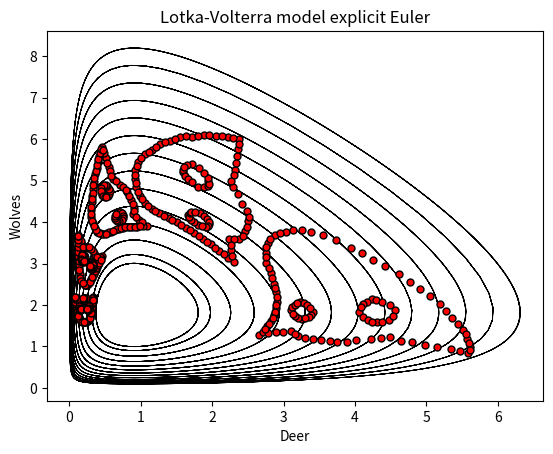

Recreate this plot in Python.
import matplotlib.pyplot as plt
import numpy as np
from scipy import integrate

alpha = 2
beta = 1.1
delta = 1.
gamma = 1.1
Nt = 1000
tmax = 30.
t = np.linspace(0.,tmax, Nt)
def derivative(X, t, alpha, beta, delta, gamma):
    x, y = X
    dotx = x * (alpha - beta * y)
    doty = y * (-delta + gamma * x)
    return np.array([dotx, doty])

plt.figure(1)
IC = np.linspace(1.0, 6.0, 14)
for deer in IC:
    X0 = [deer, 1.0]
    Xs = integrate.odeint(derivative, X0, t, args = (alpha, beta, delta, gamma))
    plt.plot(Xs[:,0], Xs[:,1], "-k",linewidth=0.6)
    plt.xlabel("Deer")
    plt.ylabel("Wolves")
    plt.title("Lotka-Volterra model explicit Euler");

u0=0.311
v0=1.88
h = 0.12
N=50
u = np.empty(N)
v = np.empty(N)
u[0] = u0
v[0] = v0

for n in range(N-1):
    u[n + 1] = u[n] + h * u[n] * (v[n] - 2)
    v[n + 1] = v[n] + h * v[n] * (1 - u[n])
plt.figure(1)
mask = N = [0,5,10,14,18]
plt.plot(u[mask],v[mask], 'ro',mec='k',mew=1,ms=5)

u0=0.334
v0=2.2
h = 0.12
N=50
u = np.empty(N)
v = np.empty(N)
u[0] = u0
v[0] = v0
for n in range(N-1):
    u[n + 1] = u[n] + h * u[n] * (v[n] - 2)
    v[n + 1] = v[n] + h * v[n] * (1 - u[n])
plt.plot(u[mask],v[mask], 'ro',mec='k',mew=1,ms=5)

u0=0.33
v0=2.10
h = 0.12
N=50
u = np.empty(N)
v = np.empty(N)
u[0] = u0
v[0] = v0
for n in range(N-1):
    u[n + 1] = u[n] + h * u[n] * (v[n] - 2)
    v[n + 1] = v[n] + h * v[n] * (1 - u[n])
plt.plot(u[mask],v[mask], 'ro',mec='k',mew=1,ms=5)

u0=0.32
v0=1.99
h = 0.12
N=50
u = np.empty(N)
v = np.empty(N)
u[0] = u0
v[0] = v0
for n in range(N-1):
    u[n + 1] = u[n] + h * u[n] * (v[n] - 2)
    v[n + 1] = v[n] + h * v[n] * (1 - u[n])
plt.plot(u[mask],v[mask], 'ro',mec='k',mew=1,ms=5)


u0=0.302
v0=1.77
h = 0.12
N=50
u = np.empty(N)
v = np.empty(N)
u[0] = u0
v[0] = v0
for n in range(N-1):
    u[n + 1] = u[n] + h * u[n] * (v[n] - 2)
    v[n + 1] = v[n] + h * v[n] * (1 - u[n])
plt.plot(u[mask],v[mask], 'ro',mec='k',mew=1,ms=5)

u0=0.283
v0=1.66
h = 0.12
N=50
u = np.empty(N)
v = np.empty(N)
u[0] = u0
v[0] = v0
for n in range(N-1):
    u[n + 1] = u[n] + h * u[n] * (v[n] - 2)
    v[n + 1] = v[n] + h * v[n] * (1 - u[n])
plt.plot(u[mask],v[mask], 'ro',mec='k',mew=1,ms=5)

u0=0.241
v0=1.59
h = 0.12
N=50
u = np.empty(N)
v = np.empty(N)
u[0] = u0
v[0] = v0
for n in range(N-1):
    u[n + 1] = u[n] + h * u[n] * (v[n] - 2)
    v[n + 1] = v[n] + h * v[n] * (1 - u[n])
plt.plot(u[mask],v[mask], 'ro',mec='k',mew=1,ms=5)

u0=0.190
v0=1.59
h = 0.12
N=50
u = np.empty(N)
v = np.empty(N)
u[0] = u0
v[0] = v0
for n in range(N-1):
    u[n + 1] = u[n] + h * u[n] * (v[n] - 2)
    v[n + 1] = v[n] + h * v[n] * (1 - u[n])
plt.plot(u[mask],v[mask], 'ro',mec='k',mew=1,ms=5)

u0=0.148
v0=1.65
h = 0.12
N=50
u = np.empty(N)
v = np.empty(N)
u[0] = u0
v[0] = v0
for n in range(N-1):
    u[n + 1] = u[n] + h * u[n] * (v[n] - 2)
    v[n + 1] = v[n] + h * v[n] * (1 - u[n])
plt.plot(u[mask],v[mask], 'ro',mec='k',mew=1,ms=5)

u0=0.126
v0=1.76
h = 0.12
N=50
u = np.empty(N)
v = np.empty(N)
u[0] = u0
v[0] = v0
for n in range(N-1):
    u[n + 1] = u[n] + h * u[n] * (v[n] - 2)
    v[n + 1] = v[n] + h * v[n] * (1 - u[n])
plt.plot(u[mask],v[mask], 'ro',mec='k',mew=1,ms=5)

u0=0.108
v0=1.88
h = 0.12
N=50
u = np.empty(N)
v = np.empty(N)
u[0] = u0
v[0] = v0
for n in range(N-1):
    u[n + 1] = u[n] + h * u[n] * (v[n] - 2)
    v[n + 1] = v[n] + h * v[n] * (1 - u[n])
plt.plot(u[mask],v[mask], 'ro',mec='k',mew=1,ms=5)

u0=0.096
v0=2.0
h = 0.12
N=50
u = np.empty(N)
v = np.empty(N)
u[0] = u0
v[0] = v0
for n in range(N-1):
    u[n + 1] = u[n] + h * u[n] * (v[n] - 2)
    v[n + 1] = v[n] + h * v[n] * (1 - u[n])
plt.plot(u[mask],v[mask], 'ro',mec='k',mew=1,ms=5)

u0=0.087
v0=2.11
h = 0.12
N=50
u = np.empty(N)
v = np.empty(N)
u[0] = u0
v[0] = v0
for n in range(N-1):
    u[n + 1] = u[n] + h * u[n] * (v[n] - 2)
    v[n + 1] = v[n] + h * v[n] * (1 - u[n])
plt.plot(u[mask],v[mask], 'ro',mec='k',mew=1,ms=5)

u0=0.082
v0=2.2
h = 0.12
N=50
u = np.empty(N)
v = np.empty(N)
u[0] = u0
v[0] = v0
for n in range(N-1):
    u[n + 1] = u[n] + h * u[n] * (v[n] - 2)
    v[n + 1] = v[n] + h * v[n] * (1 - u[n])
plt.plot(u[mask],v[mask], 'ro',mec='k',mew=1,ms=5)

u0=0.120
v0=2.126
h = 0.12
N=50
u = np.empty(N)
v = np.empty(N)
u[0] = u0
v[0] = v0
for n in range(N-1):
    u[n + 1] = u[n] + h * u[n] * (v[n] - 2)
    v[n + 1] = v[n] + h * v[n] * (1 - u[n])
plt.plot(u[mask],v[mask], 'ro',mec='k',mew=1,ms=5)

u0=0.148
v0=2.10
h = 0.12
N=50
u = np.empty(N)
v = np.empty(N)
u[0] = u0
v[0] = v0
for n in range(N-1):
    u[n + 1] = u[n] + h * u[n] * (v[n] - 2)
    v[n + 1] = v[n] + h * v[n] * (1 - u[n])
plt.plot(u[mask],v[mask], 'ro',mec='k',mew=1,ms=5)

u0=0.171
v0=2.13
h = 0.12
N=50
u = np.empty(N)
v = np.empty(N)
u[0] = u0
v[0] = v0
for n in range(N-1):
    u[n + 1] = u[n] + h * u[n] * (v[n] - 2)
    v[n + 1] = v[n] + h * v[n] * (1 - u[n])
plt.plot(u[mask],v[mask], 'ro',mec='k',mew=1,ms=5)

u0=0.2
v0=2.16
h = 0.12
N=50
u = np.empty(N)
v = np.empty(N)
u[0] = u0
v[0] = v0
for n in range(N-1):
    u[n + 1] = u[n] + h * u[n] * (v[n] - 2)
    v[n + 1] = v[n] + h * v[n] * (1 - u[n])
plt.plot(u[mask],v[mask], 'ro',mec='k',mew=1,ms=5)

u0=0.227
v0=2.16
h = 0.12
N=50
u = np.empty(N)
v = np.empty(N)
u[0] = u0
v[0] = v0
for n in range(N-1):
    u[n + 1] = u[n] + h * u[n] * (v[n] - 2)
    v[n + 1] = v[n] + h * v[n] * (1 - u[n])
plt.plot(u[mask],v[mask], 'ro',mec='k',mew=1,ms=5)

u0=0.255
v0=2.15
h = 0.12
N=50
u = np.empty(N)
v = np.empty(N)
u[0] = u0
v[0] = v0
for n in range(N-1):
    u[n + 1] = u[n] + h * u[n] * (v[n] - 2)
    v[n + 1] = v[n] + h * v[n] * (1 - u[n])
plt.plot(u[mask],v[mask], 'ro',mec='k',mew=1,ms=5)

u0=0.274
v0=2.11
h = 0.12
N=50
u = np.empty(N)
v = np.empty(N)
u[0] = u0
v[0] = v0
for n in range(N-1):
    u[n + 1] = u[n] + h * u[n] * (v[n] - 2)
    v[n + 1] = v[n] + h * v[n] * (1 - u[n])
plt.plot(u[mask],v[mask], 'ro',mec='k',mew=1,ms=5)

u0=0.302
v0=2.145
h = 0.12
N=50
u = np.empty(N)
v = np.empty(N)
u[0] = u0
v[0] = v0
for n in range(N-1):
    u[n + 1] = u[n] + h * u[n] * (v[n] - 2)
    v[n + 1] = v[n] + h * v[n] * (1 - u[n])
plt.plot(u[mask],v[mask], 'ro',mec='k',mew=1,ms=5)

u0=0.325
v0=2.04
h = 0.12
N=50
u = np.empty(N)
v = np.empty(N)
u[0] = u0
v[0] = v0

for n in range(N-1):
    u[n + 1] = u[n] + h * u[n] * (v[n] - 2)
    v[n + 1] = v[n] + h * v[n] * (1 - u[n])
plt.figure(1)
mask = N = [0,5,10,14,18]
plt.plot(u[mask],v[mask], 'ro',mec='k',mew=1,ms=5)

u0=0.316
v0=1.93
h = 0.12
N=50
u = np.empty(N)
v = np.empty(N)
u[0] = u0
v[0] = v0

for n in range(N-1):
    u[n + 1] = u[n] + h * u[n] * (v[n] - 2)
    v[n + 1] = v[n] + h * v[n] * (1 - u[n])
plt.figure(1)
mask = N = [0,5,10,14,18]
plt.plot(u[mask],v[mask], 'ro',mec='k',mew=1,ms=5)

u0=0.306
v0=1.82
h = 0.12
N=50
u = np.empty(N)
v = np.empty(N)
u[0] = u0
v[0] = v0

for n in range(N-1):
    u[n + 1] = u[n] + h * u[n] * (v[n] - 2)
    v[n + 1] = v[n] + h * v[n] * (1 - u[n])
plt.figure(1)
mask = N = [0,5,10,14,18]
plt.plot(u[mask],v[mask], 'ro',mec='k',mew=1,ms=5)

u0=0.292
v0=1.71
h = 0.12
N=50
u = np.empty(N)
v = np.empty(N)
u[0] = u0
v[0] = v0

for n in range(N-1):
    u[n + 1] = u[n] + h * u[n] * (v[n] - 2)
    v[n + 1] = v[n] + h * v[n] * (1 - u[n])
plt.figure(1)
mask = N = [0,5,10,14,18]
plt.plot(u[mask],v[mask], 'ro',mec='k',mew=1,ms=5)

u0=0.264
v0=1.62
h = 0.12
N=50
u = np.empty(N)
v = np.empty(N)
u[0] = u0
v[0] = v0

for n in range(N-1):
    u[n + 1] = u[n] + h * u[n] * (v[n] - 2)
    v[n + 1] = v[n] + h * v[n] * (1 - u[n])
plt.figure(1)
mask = N = [0,5,10,14,18]
plt.plot(u[mask],v[mask], 'ro',mec='k',mew=1,ms=5)

u0=0.213
v0=1.58
h = 0.12
N=50
u = np.empty(N)
v = np.empty(N)
u[0] = u0
v[0] = v0

for n in range(N-1):
    u[n + 1] = u[n] + h * u[n] * (v[n] - 2)
    v[n + 1] = v[n] + h * v[n] * (1 - u[n])
plt.figure(1)
mask = N = [0,5,10,14,18]
plt.plot(u[mask],v[mask], 'ro',mec='k',mew=1,ms=5)

u0=0.166
v0=1.61
h = 0.12
N=50
u = np.empty(N)
v = np.empty(N)
u[0] = u0
v[0] = v0

for n in range(N-1):
    u[n + 1] = u[n] + h * u[n] * (v[n] - 2)
    v[n + 1] = v[n] + h * v[n] * (1 - u[n])
plt.figure(1)
mask = N = [0,5,10,14,18]
plt.plot(u[mask],v[mask], 'ro',mec='k',mew=1,ms=5)

u0=0.134
v0=1.71
h = 0.12
N=50
u = np.empty(N)
v = np.empty(N)
u[0] = u0
v[0] = v0

for n in range(N-1):
    u[n + 1] = u[n] + h * u[n] * (v[n] - 2)
    v[n + 1] = v[n] + h * v[n] * (1 - u[n])
plt.figure(1)
mask = N = [0,5,10,14,18]
plt.plot(u[mask],v[mask], 'ro',mec='k',mew=1,ms=5)

u0=0.115
v0=1.82
h = 0.12
N=50
u = np.empty(N)
v = np.empty(N)
u[0] = u0
v[0] = v0

for n in range(N-1):
    u[n + 1] = u[n] + h * u[n] * (v[n] - 2)
    v[n + 1] = v[n] + h * v[n] * (1 - u[n])
plt.figure(1)
mask = N = [0,5,10,14,18]
plt.plot(u[mask],v[mask], 'ro',mec='k',mew=1,ms=5)

u0=0.1
v0=1.94
h = 0.12
N=50
u = np.empty(N)
v = np.empty(N)
u[0] = u0
v[0] = v0

for n in range(N-1):
    u[n + 1] = u[n] + h * u[n] * (v[n] - 2)
    v[n + 1] = v[n] + h * v[n] * (1 - u[n])
plt.figure(1)
mask = N = [0,5,10,14,18]
plt.plot(u[mask],v[mask], 'ro',mec='k',mew=1,ms=5)

u0=0.090
v0=2.06
h = 0.12
N=50
u = np.empty(N)
v = np.empty(N)
u[0] = u0
v[0] = v0

for n in range(N-1):
    u[n + 1] = u[n] + h * u[n] * (v[n] - 2)
    v[n + 1] = v[n] + h * v[n] * (1 - u[n])
plt.figure(1)
mask = N = [0,5,10,14,18]
plt.plot(u[mask],v[mask], 'ro',mec='k',mew=1,ms=5)

u0=0.0835
v0=2.16
h = 0.12
N=50
u = np.empty(N)
v = np.empty(N)
u[0] = u0
v[0] = v0

for n in range(N-1):
    u[n + 1] = u[n] + h * u[n] * (v[n] - 2)
    v[n + 1] = v[n] + h * v[n] * (1 - u[n])
plt.figure(1)
mask = N = [0,5,10,14,18]
plt.plot(u[mask],v[mask], 'ro',mec='k',mew=1,ms=5)

u0=0.101
v0=2.156
h = 0.12
N=50
u = np.empty(N)
v = np.empty(N)
u[0] = u0
v[0] = v0

for n in range(N-1):
    u[n + 1] = u[n] + h * u[n] * (v[n] - 2)
    v[n + 1] = v[n] + h * v[n] * (1 - u[n])
plt.figure(1)
mask = N = [0,5,10,14,18]
plt.plot(u[mask],v[mask], 'ro',mec='k',mew=1,ms=5)

u0=0.332
v0=2.16
h = 0.12
N=50
u = np.empty(N)
v = np.empty(N)
u[0] = u0
v[0] = v0

for n in range(N-1):
    u[n + 1] = u[n] + h * u[n] * (v[n] - 2)
    v[n + 1] = v[n] + h * v[n] * (1 - u[n])
plt.figure(1)
mask = N = [0,5,10,14,18]
plt.plot(u[mask],v[mask], 'ro',mec='k',mew=1,ms=5)

u0=0.316
v0=2.17
h = 0.12
N=50
u = np.empty(N)
v = np.empty(N)
u[0] = u0
v[0] = v0

for n in range(N-1):
    u[n + 1] = u[n] + h * u[n] * (v[n] - 2)
    v[n + 1] = v[n] + h * v[n] * (1 - u[n])
plt.figure(1)
mask = N = [0,5,10,14,18]
plt.plot(u[mask],v[mask], 'ro',mec='k',mew=1,ms=5)

u0=0.264
v0=2.13
h = 0.12
N=50
u = np.empty(N)
v = np.empty(N)
u[0] = u0
v[0] = v0

for n in range(N-1):
    u[n + 1] = u[n] + h * u[n] * (v[n] - 2)
    v[n + 1] = v[n] + h * v[n] * (1 - u[n])
plt.figure(1)
mask = N = [0,5,10,14,18]
plt.plot(u[mask],v[mask], 'ro',mec='k',mew=1,ms=5)

u0=0.288
v0=2.13
h = 0.12
N=50
u = np.empty(N)
v = np.empty(N)
u[0] = u0
v[0] = v0

for n in range(N-1):
    u[n + 1] = u[n] + h * u[n] * (v[n] - 2)
    v[n + 1] = v[n] + h * v[n] * (1 - u[n])
plt.figure(1)
mask = N = [0,5,10,14,18]
plt.plot(u[mask],v[mask], 'ro',mec='k',mew=1,ms=5)

u0=0.241
v0=2.16
h = 0.12
N=50
u = np.empty(N)
v = np.empty(N)
u[0] = u0
v[0] = v0

for n in range(N-1):
    u[n + 1] = u[n] + h * u[n] * (v[n] - 2)
    v[n + 1] = v[n] + h * v[n] * (1 - u[n])
plt.figure(1)
mask = N = [0,5,10,14,18]
plt.plot(u[mask],v[mask], 'ro',mec='k',mew=1,ms=5)

u0=0.213
v0=2.163
h = 0.12
N=50
u = np.empty(N)
v = np.empty(N)
u[0] = u0
v[0] = v0

for n in range(N-1):
    u[n + 1] = u[n] + h * u[n] * (v[n] - 2)
    v[n + 1] = v[n] + h * v[n] * (1 - u[n])
plt.figure(1)
mask = N = [0,5,10,14,18]
plt.plot(u[mask],v[mask], 'ro',mec='k',mew=1,ms=5)

u0=0.180
v0=2.15
h = 0.12
N=50
u = np.empty(N)
v = np.empty(N)
u[0] = u0
v[0] = v0

for n in range(N-1):
    u[n + 1] = u[n] + h * u[n] * (v[n] - 2)
    v[n + 1] = v[n] + h * v[n] * (1 - u[n])
plt.figure(1)
mask = N = [0,5,10,14,18]
plt.plot(u[mask],v[mask], 'ro',mec='k',mew=1,ms=5)

u0=0.157
v0=2.115
h = 0.12
N=50
u = np.empty(N)
v = np.empty(N)
u[0] = u0
v[0] = v0

for n in range(N-1):
    u[n + 1] = u[n] + h * u[n] * (v[n] - 2)
    v[n + 1] = v[n] + h * v[n] * (1 - u[n])
plt.figure(1)
mask = N = [0,5,10,14,18]
plt.plot(u[mask],v[mask], 'ro',mec='k',mew=1,ms=5)

u0=0.129
v0=2.115
h = 0.12
N=50
u = np.empty(N)
v = np.empty(N)
u[0] = u0
v[0] = v0

for n in range(N-1):
    u[n + 1] = u[n] + h * u[n] * (v[n] - 2)
    v[n + 1] = v[n] + h * v[n] * (1 - u[n])
plt.figure(1)
mask = N = [0,5,10,14,18]
plt.plot(u[mask],v[mask], 'ro',mec='k',mew=1,ms=5)

u0=0.092
v0=2.175
h = 0.12
N=50
u = np.empty(N)
v = np.empty(N)
u[0] = u0
v[0] = v0

for n in range(N-1):
    u[n + 1] = u[n] + h * u[n] * (v[n] - 2)
    v[n + 1] = v[n] + h * v[n] * (1 - u[n])
plt.figure(1)
mask = N = [0,5,10,14,18]
plt.plot(u[mask],v[mask], 'ro',mec='k',mew=1,ms=5)

u0=0.110
v0=2.14
h = 0.12
N=50
u = np.empty(N)
v = np.empty(N)
u[0] = u0
v[0] = v0

for n in range(N-1):
    u[n + 1] = u[n] + h * u[n] * (v[n] - 2)
    v[n + 1] = v[n] + h * v[n] * (1 - u[n])
plt.figure(1)
mask = N = [0,5,10,14,18]
plt.plot(u[mask],v[mask], 'ro',mec='k',mew=1,ms=5)

u0=0.2979
v0=1.738
h = 0.12
N=50
u = np.empty(N)
v = np.empty(N)
u[0] = u0
v[0] = v0

for n in range(N-1):
    u[n + 1] = u[n] + h * u[n] * (v[n] - 2)
    v[n + 1] = v[n] + h * v[n] * (1 - u[n])
plt.figure(1)
mask = N = [0,5,10,14,18]
plt.plot(u[mask],v[mask], 'ro',mec='k',mew=1,ms=5)

u0=0.2740
v0=1.637
h = 0.12
N=50
u = np.empty(N)
v = np.empty(N)
u[0] = u0
v[0] = v0

for n in range(N-1):
    u[n + 1] = u[n] + h * u[n] * (v[n] - 2)
    v[n + 1] = v[n] + h * v[n] * (1 - u[n])
plt.figure(1)
mask = N = [0,5,10,14,18]
plt.plot(u[mask],v[mask], 'ro',mec='k',mew=1,ms=5)

u0=0.2526
v0=1.601
h = 0.12
N=50
u = np.empty(N)
v = np.empty(N)
u[0] = u0
v[0] = v0

for n in range(N-1):
    u[n + 1] = u[n] + h * u[n] * (v[n] - 2)
    v[n + 1] = v[n] + h * v[n] * (1 - u[n])
plt.figure(1)
mask = N = [0,5,10,14,18]
plt.plot(u[mask],v[mask], 'ro',mec='k',mew=1,ms=5)

u0=0.2278
v0=1.582
h = 0.12
N=50
u = np.empty(N)
v = np.empty(N)
u[0] = u0
v[0] = v0

for n in range(N-1):
    u[n + 1] = u[n] + h * u[n] * (v[n] - 2)
    v[n + 1] = v[n] + h * v[n] * (1 - u[n])
plt.figure(1)
mask = N = [0,5,10,14,18]
plt.plot(u[mask],v[mask], 'ro',mec='k',mew=1,ms=5)

u0=0.2880
v0=1.685
h = 0.12
N=50
u = np.empty(N)
v = np.empty(N)
u[0] = u0
v[0] = v0

for n in range(N-1):
    u[n + 1] = u[n] + h * u[n] * (v[n] - 2)
    v[n + 1] = v[n] + h * v[n] * (1 - u[n])
plt.figure(1)
mask = N = [0,5,10,14,18]
plt.plot(u[mask],v[mask], 'ro',mec='k',mew=1,ms=5)

u0=0.1204
v0=1.788
h = 0.12
N=50
u = np.empty(N)
v = np.empty(N)
u[0] = u0
v[0] = v0

for n in range(N-1):
    u[n + 1] = u[n] + h * u[n] * (v[n] - 2)
    v[n + 1] = v[n] + h * v[n] * (1 - u[n])
plt.figure(1)
mask = N = [0,5,10,14,18]
plt.plot(u[mask],v[mask], 'ro',mec='k',mew=1,ms=5)

u0=0.1404
v0=1.676
h = 0.12
N=50
u = np.empty(N)
v = np.empty(N)
u[0] = u0
v[0] = v0

for n in range(N-1):
    u[n + 1] = u[n] + h * u[n] * (v[n] - 2)
    v[n + 1] = v[n] + h * v[n] * (1 - u[n])
plt.figure(1)
mask = N = [0,5,10,14,18]
plt.plot(u[mask],v[mask], 'ro',mec='k',mew=1,ms=5)

u0=0.1586
v0=1.627
h = 0.12
N=50
u = np.empty(N)
v = np.empty(N)
u[0] = u0
v[0] = v0

for n in range(N-1):
    u[n + 1] = u[n] + h * u[n] * (v[n] - 2)
    v[n + 1] = v[n] + h * v[n] * (1 - u[n])
plt.figure(1)
mask = N = [0,5,10,14,18]
plt.plot(u[mask],v[mask], 'ro',mec='k',mew=1,ms=5)

u0=0.1789
v0=1.597
h = 0.12
N=50
u = np.empty(N)
v = np.empty(N)
u[0] = u0
v[0] = v0

for n in range(N-1):
    u[n + 1] = u[n] + h * u[n] * (v[n] - 2)
    v[n + 1] = v[n] + h * v[n] * (1 - u[n])
plt.figure(1)
mask = N = [0,5,10,14,18]
plt.plot(u[mask],v[mask], 'ro',mec='k',mew=1,ms=5)

u0=0.2017
v0=1.583
h = 0.12
N=50
u = np.empty(N)
v = np.empty(N)
u[0] = u0
v[0] = v0

for n in range(N-1):
    u[n + 1] = u[n] + h * u[n] * (v[n] - 2)
    v[n + 1] = v[n] + h * v[n] * (1 - u[n])
plt.figure(1)
mask = N = [0,5,10,14,18]
plt.plot(u[mask],v[mask], 'ro',mec='k',mew=1,ms=5)

u0=0.1113
v0=1.850
h = 0.12
N=50
u = np.empty(N)
v = np.empty(N)
u[0] = u0
v[0] = v0

for n in range(N-1):
    u[n + 1] = u[n] + h * u[n] * (v[n] - 2)
    v[n + 1] = v[n] + h * v[n] * (1 - u[n])
plt.figure(1)
mask = N = [0,5,10,14,18]
plt.plot(u[mask],v[mask], 'ro',mec='k',mew=1,ms=5)

u0=0.1040
v0=1.908
h = 0.12
N=50
u = np.empty(N)
v = np.empty(N)
u[0] = u0
v[0] = v0

for n in range(N-1):
    u[n + 1] = u[n] + h * u[n] * (v[n] - 2)
    v[n + 1] = v[n] + h * v[n] * (1 - u[n])
plt.figure(1)
mask = N = [0,5,10,14,18]
plt.plot(u[mask],v[mask], 'ro',mec='k',mew=1,ms=5)

u0=0.1300
v0=1.734
h = 0.12
N=50
u = np.empty(N)
v = np.empty(N)
u[0] = u0
v[0] = v0

for n in range(N-1):
    u[n + 1] = u[n] + h * u[n] * (v[n] - 2)
    v[n + 1] = v[n] + h * v[n] * (1 - u[n])
plt.figure(1)
mask = N = [0,5,10,14,18]
plt.plot(u[mask],v[mask], 'ro',mec='k',mew=1,ms=5)

u0=0.0978
v0=1.969
h = 0.12
N=50
u = np.empty(N)
v = np.empty(N)
u[0] = u0
v[0] = v0

for n in range(N-1):
    u[n + 1] = u[n] + h * u[n] * (v[n] - 2)
    v[n + 1] = v[n] + h * v[n] * (1 - u[n])
plt.figure(1)
mask = N = [0,5,10,14,18]
plt.plot(u[mask],v[mask], 'ro',mec='k',mew=1,ms=5)

u0=0.0930
v0=2.028
h = 0.12
N=50
u = np.empty(N)
v = np.empty(N)
u[0] = u0
v[0] = v0

for n in range(N-1):
    u[n + 1] = u[n] + h * u[n] * (v[n] - 2)
    v[n + 1] = v[n] + h * v[n] * (1 - u[n])
plt.figure(1)
mask = N = [0,5,10,14,18]
plt.plot(u[mask],v[mask], 'ro',mec='k',mew=1,ms=5)

u0=0.0881
v0=2.083
h = 0.12
N=50
u = np.empty(N)
v = np.empty(N)
u[0] = u0
v[0] = v0

for n in range(N-1):
    u[n + 1] = u[n] + h * u[n] * (v[n] - 2)
    v[n + 1] = v[n] + h * v[n] * (1 - u[n])
plt.figure(1)
mask = N = [0,5,10,14,18]
plt.plot(u[mask],v[mask], 'ro',mec='k',mew=1,ms=5)

u0=0.0851
v0=2.134
h = 0.12
N=50
u = np.empty(N)
v = np.empty(N)
u[0] = u0
v[0] = v0

for n in range(N-1):
    u[n + 1] = u[n] + h * u[n] * (v[n] - 2)
    v[n + 1] = v[n] + h * v[n] * (1 - u[n])
plt.figure(1)
mask = N = [0,5,10,14,18]
plt.plot(u[mask],v[mask], 'ro',mec='k',mew=1,ms=5)

u0=0.1401
v0=2.094
h = 0.12
N=50
u = np.empty(N)
v = np.empty(N)
u[0] = u0
v[0] = v0

for n in range(N-1):
    u[n + 1] = u[n] + h * u[n] * (v[n] - 2)
    v[n + 1] = v[n] + h * v[n] * (1 - u[n])
plt.figure(1)
mask = N = [0,5,10,14,18]
plt.plot(u[mask],v[mask], 'ro',mec='k',mew=1,ms=5)

u0=0.1907
v0=2.160
h = 0.12
N=50
u = np.empty(N)
v = np.empty(N)
u[0] = u0
v[0] = v0

for n in range(N-1):
    u[n + 1] = u[n] + h * u[n] * (v[n] - 2)
    v[n + 1] = v[n] + h * v[n] * (1 - u[n])
plt.figure(1)
mask = N = [0,5,10,14,18]
plt.plot(u[mask],v[mask], 'ro',mec='k',mew=1,ms=5)

u0=0.0825
v0=2.179
h = 0.12
N=50
u = np.empty(N)
v = np.empty(N)
u[0] = u0
v[0] = v0

for n in range(N-1):
    u[n + 1] = u[n] + h * u[n] * (v[n] - 2)
    v[n + 1] = v[n] + h * v[n] * (1 - u[n])
plt.figure(1)
mask = N = [0,5,10,14,18]
plt.plot(u[mask],v[mask], 'ro',mec='k',mew=1,ms=5)

u0=0.3089
v0=1.850
h = 0.12
N=50
u = np.empty(N)
v = np.empty(N)
u[0] = u0
v[0] = v0

for n in range(N-1):
    u[n + 1] = u[n] + h * u[n] * (v[n] - 2)
    v[n + 1] = v[n] + h * v[n] * (1 - u[n])
plt.figure(1)
mask = N = [0,5,10,14,18]
plt.plot(u[mask],v[mask], 'ro',mec='k',mew=1,ms=5)

u0=0.3140
v0=1.904
h = 0.12
N=50
u = np.empty(N)
v = np.empty(N)
u[0] = u0
v[0] = v0

for n in range(N-1):
    u[n + 1] = u[n] + h * u[n] * (v[n] - 2)
    v[n + 1] = v[n] + h * v[n] * (1 - u[n])
plt.figure(1)
mask = N = [0,5,10,14,18]
plt.plot(u[mask],v[mask], 'ro',mec='k',mew=1,ms=5)

u0=0.3184
v0=1.960
h = 0.12
N=50
u = np.empty(N)
v = np.empty(N)
u[0] = u0
v[0] = v0

for n in range(N-1):
    u[n + 1] = u[n] + h * u[n] * (v[n] - 2)
    v[n + 1] = v[n] + h * v[n] * (1 - u[n])
plt.figure(1)
mask = N = [0,5,10,14,18]
plt.plot(u[mask],v[mask], 'ro',mec='k',mew=1,ms=5)

u0=0.3229
v0=2.015
h = 0.12
N=50
u = np.empty(N)
v = np.empty(N)
u[0] = u0
v[0] = v0

for n in range(N-1):
    u[n + 1] = u[n] + h * u[n] * (v[n] - 2)
    v[n + 1] = v[n] + h * v[n] * (1 - u[n])
plt.figure(1)
mask = N = [0,5,10,14,18]
plt.plot(u[mask],v[mask], 'ro',mec='k',mew=1,ms=5)

u0=0.3279
v0=2.070
h = 0.12
N=50
u = np.empty(N)
v = np.empty(N)
u[0] = u0
v[0] = v0

for n in range(N-1):
    u[n + 1] = u[n] + h * u[n] * (v[n] - 2)
    v[n + 1] = v[n] + h * v[n] * (1 - u[n])
plt.figure(1)
mask = N = [0,5,10,14,18]
plt.plot(u[mask],v[mask], 'ro',mec='k',mew=1,ms=5)

u0=0.3313
v0=2.130
h = 0.12
N=50
u = np.empty(N)
v = np.empty(N)
u[0] = u0
v[0] = v0

for n in range(N-1):
    u[n + 1] = u[n] + h * u[n] * (v[n] - 2)
    v[n + 1] = v[n] + h * v[n] * (1 - u[n])
plt.figure(1)
mask = N = [0,5,10,14,18]
plt.plot(u[mask],v[mask], 'ro',mec='k',mew=1,ms=5)

u0=0.3042
v0=1.794
h = 0.12
N=50
u = np.empty(N)
v = np.empty(N)
u[0] = u0
v[0] = v0

for n in range(N-1):
    u[n + 1] = u[n] + h * u[n] * (v[n] - 2)
    v[n + 1] = v[n] + h * v[n] * (1 - u[n])
plt.figure(1)
mask = N = [0,5,10,14,18]
plt.plot(u[mask],v[mask], 'ro',mec='k',mew=1,ms=5)

u0=0.0863
v0=2.190
h = 0.12
N=50
u = np.empty(N)
v = np.empty(N)
u[0] = u0
v[0] = v0

for n in range(N-1):
    u[n + 1] = u[n] + h * u[n] * (v[n] - 2)
    v[n + 1] = v[n] + h * v[n] * (1 - u[n])
plt.figure(1)
mask = N = [0,5,10,14,18]
plt.plot(u[mask],v[mask], 'ro',mec='k',mew=1,ms=5)

u0=0.1767
v0=1.938
h = 0.12
N=50
u = np.empty(N)
v = np.empty(N)
u[0] = u0
v[0] = v0

for n in range(N-1):
    u[n + 1] = u[n] + h * u[n] * (v[n] - 2)
    v[n + 1] = v[n] + h * v[n] * (1 - u[n])
plt.figure(1)
mask = N = [0,5,10,14,18]
plt.plot(u[mask],v[mask], 'ro',mec='k',mew=1,ms=5)

u0=0.1565
v0=1.880
h = 0.12
N=50
u = np.empty(N)
v = np.empty(N)
u[0] = u0
v[0] = v0

for n in range(N-1):
    u[n + 1] = u[n] + h * u[n] * (v[n] - 2)
    v[n + 1] = v[n] + h * v[n] * (1 - u[n])
plt.figure(1)
mask = N = [0,5,10,14,18]
plt.plot(u[mask],v[mask], 'ro',mec='k',mew=1,ms=5)

u0=0.1372
v0=1.938
h = 0.12
N=50
u = np.empty(N)
v = np.empty(N)
u[0] = u0
v[0] = v0

for n in range(N-1):
    u[n + 1] = u[n] + h * u[n] * (v[n] - 2)
    v[n + 1] = v[n] + h * v[n] * (1 - u[n])
plt.figure(1)
mask = N = [0,5,10,14,18]
plt.plot(u[mask],v[mask], 'ro',mec='k',mew=1,ms=5)

u0=0.1565
v0=1.994
h = 0.12
N=50
u = np.empty(N)
v = np.empty(N)
u[0] = u0
v[0] = v0

for n in range(N-1):
    u[n + 1] = u[n] + h * u[n] * (v[n] - 2)
    v[n + 1] = v[n] + h * v[n] * (1 - u[n])
plt.figure(1)
mask = N = [0,5,10,14,18]
plt.plot(u[mask],v[mask], 'ro',mec='k',mew=1,ms=5)

u0=0.2419
v0=1.938
h = 0.12
N=50
u = np.empty(N)
v = np.empty(N)
u[0] = u0
v[0] = v0

for n in range(N-1):
    u[n + 1] = u[n] + h * u[n] * (v[n] - 2)
    v[n + 1] = v[n] + h * v[n] * (1 - u[n])
plt.figure(1)
mask = N = [0,5,10,14,18]
plt.plot(u[mask],v[mask], 'ro',mec='k',mew=1,ms=5)

u0=0.2625
v0=1.880
h = 0.12
N=50
u = np.empty(N)
v = np.empty(N)
u[0] = u0
v[0] = v0

for n in range(N-1):
    u[n + 1] = u[n] + h * u[n] * (v[n] - 2)
    v[n + 1] = v[n] + h * v[n] * (1 - u[n])
plt.figure(1)
mask = N = [0,5,10,14,18]
plt.plot(u[mask],v[mask], 'ro',mec='k',mew=1,ms=5)

u0=0.2827
v0=1.938
h = 0.12
N=50
u = np.empty(N)
v = np.empty(N)
u[0] = u0
v[0] = v0

for n in range(N-1):
    u[n + 1] = u[n] + h * u[n] * (v[n] - 2)
    v[n + 1] = v[n] + h * v[n] * (1 - u[n])
plt.figure(1)
mask = N = [0,5,10,14,18]
plt.plot(u[mask],v[mask], 'ro',mec='k',mew=1,ms=5)

u0=0.2625
v0=1.994
h = 0.12
N=50
u = np.empty(N)
v = np.empty(N)
u[0] = u0
v[0] = v0

for n in range(N-1):
    u[n + 1] = u[n] + h * u[n] * (v[n] - 2)
    v[n + 1] = v[n] + h * v[n] * (1 - u[n])
plt.figure(1)
mask = N = [0,5,10,14,18]
plt.plot(u[mask],v[mask], 'ro',mec='k',mew=1,ms=5)

u0=0.1722
v0=1.967
h = 0.12
N=50
u = np.empty(N)
v = np.empty(N)
u[0] = u0
v[0] = v0

for n in range(N-1):
    u[n + 1] = u[n] + h * u[n] * (v[n] - 2)
    v[n + 1] = v[n] + h * v[n] * (1 - u[n])
plt.figure(1)
mask = N = [0,5,10,14,18]
plt.plot(u[mask],v[mask], 'ro',mec='k',mew=1,ms=5)

u0=0.1669
v0=1.986
h = 0.12
N=50
u = np.empty(N)
v = np.empty(N)
u[0] = u0
v[0] = v0

for n in range(N-1):
    u[n + 1] = u[n] + h * u[n] * (v[n] - 2)
    v[n + 1] = v[n] + h * v[n] * (1 - u[n])
plt.figure(1)
mask = N = [0,5,10,14,18]
plt.plot(u[mask],v[mask], 'ro',mec='k',mew=1,ms=5)

u0=0.1620
v0=1.994
h = 0.12
N=50
u = np.empty(N)
v = np.empty(N)
u[0] = u0
v[0] = v0

for n in range(N-1):
    u[n + 1] = u[n] + h * u[n] * (v[n] - 2)
    v[n + 1] = v[n] + h * v[n] * (1 - u[n])
plt.figure(1)
mask = N = [0,5,10,14,18]
plt.plot(u[mask],v[mask], 'ro',mec='k',mew=1,ms=5)

u0=0.1515
v0=1.994
h = 0.12
N=50
u = np.empty(N)
v = np.empty(N)
u[0] = u0
v[0] = v0

for n in range(N-1):
    u[n + 1] = u[n] + h * u[n] * (v[n] - 2)
    v[n + 1] = v[n] + h * v[n] * (1 - u[n])
plt.figure(1)
mask = N = [0,5,10,14,18]
plt.plot(u[mask],v[mask], 'ro',mec='k',mew=1,ms=5)

u0=0.1451
v0=1.984
h = 0.12
N=50
u = np.empty(N)
v = np.empty(N)
u[0] = u0
v[0] = v0

for n in range(N-1):
    u[n + 1] = u[n] + h * u[n] * (v[n] - 2)
    v[n + 1] = v[n] + h * v[n] * (1 - u[n])
plt.figure(1)
mask = N = [0,5,10,14,18]
plt.plot(u[mask],v[mask], 'ro',mec='k',mew=1,ms=5)

u0=0.1405
v0=1.964
h = 0.12
N=50
u = np.empty(N)
v = np.empty(N)
u[0] = u0
v[0] = v0

for n in range(N-1):
    u[n + 1] = u[n] + h * u[n] * (v[n] - 2)
    v[n + 1] = v[n] + h * v[n] * (1 - u[n])
plt.figure(1)
mask = N = [0,5,10,14,18]
plt.plot(u[mask],v[mask], 'ro',mec='k',mew=1,ms=5)

u0=0.1408
v0=1.915
h = 0.12
N=50
u = np.empty(N)
v = np.empty(N)
u[0] = u0
v[0] = v0

for n in range(N-1):
    u[n + 1] = u[n] + h * u[n] * (v[n] - 2)
    v[n + 1] = v[n] + h * v[n] * (1 - u[n])
plt.figure(1)
mask = N = [0,5,10,14,18]
plt.plot(u[mask],v[mask], 'ro',mec='k',mew=1,ms=5)

u0=0.1521
v0=1.885
h = 0.12
N=50
u = np.empty(N)
v = np.empty(N)
u[0] = u0
v[0] = v0

for n in range(N-1):
    u[n + 1] = u[n] + h * u[n] * (v[n] - 2)
    v[n + 1] = v[n] + h * v[n] * (1 - u[n])
plt.figure(1)
mask = N = [0,5,10,14,18]
plt.plot(u[mask],v[mask], 'ro',mec='k',mew=1,ms=5)

u0=0.1466
v0=1.896
h = 0.12
N=50
u = np.empty(N)
v = np.empty(N)
u[0] = u0
v[0] = v0

for n in range(N-1):
    u[n + 1] = u[n] + h * u[n] * (v[n] - 2)
    v[n + 1] = v[n] + h * v[n] * (1 - u[n])
plt.figure(1)
mask = N = [0,5,10,14,18]
plt.plot(u[mask],v[mask], 'ro',mec='k',mew=1,ms=5)

u0=0.1628
v0=1.888
h = 0.12
N=50
u = np.empty(N)
v = np.empty(N)
u[0] = u0
v[0] = v0

for n in range(N-1):
    u[n + 1] = u[n] + h * u[n] * (v[n] - 2)
    v[n + 1] = v[n] + h * v[n] * (1 - u[n])
plt.figure(1)
mask = N = [0,5,10,14,18]
plt.plot(u[mask],v[mask], 'ro',mec='k',mew=1,ms=5)

u0=0.1681
v0=1.897
h = 0.12
N=50
u = np.empty(N)
v = np.empty(N)
u[0] = u0
v[0] = v0

for n in range(N-1):
    u[n + 1] = u[n] + h * u[n] * (v[n] - 2)
    v[n + 1] = v[n] + h * v[n] * (1 - u[n])
plt.figure(1)
mask = N = [0,5,10,14,18]
plt.plot(u[mask],v[mask], 'ro',mec='k',mew=1,ms=5)

u0=0.1728
v0=1.911
h = 0.12
N=50
u = np.empty(N)
v = np.empty(N)
u[0] = u0
v[0] = v0

for n in range(N-1):
    u[n + 1] = u[n] + h * u[n] * (v[n] - 2)
    v[n + 1] = v[n] + h * v[n] * (1 - u[n])
plt.figure(1)
mask = N = [0,5,10,14,18]
plt.plot(u[mask],v[mask], 'ro',mec='k',mew=1,ms=5)

u0=0.2457
v0=1.961
h = 0.12
N=50
u = np.empty(N)
v = np.empty(N)
u[0] = u0
v[0] = v0

for n in range(N-1):
    u[n + 1] = u[n] + h * u[n] * (v[n] - 2)
    v[n + 1] = v[n] + h * v[n] * (1 - u[n])
plt.figure(1)
mask = N = [0,5,10,14,18]
plt.plot(u[mask],v[mask], 'ro',mec='k',mew=1,ms=5)

u0=0.2492
v0=1.978
h = 0.12
N=50
u = np.empty(N)
v = np.empty(N)
u[0] = u0
v[0] = v0

for n in range(N-1):
    u[n + 1] = u[n] + h * u[n] * (v[n] - 2)
    v[n + 1] = v[n] + h * v[n] * (1 - u[n])
plt.figure(1)
mask = N = [0,5,10,14,18]
plt.plot(u[mask],v[mask], 'ro',mec='k',mew=1,ms=5)

u0=0.2557
v0=1.990
h = 0.12
N=50
u = np.empty(N)
v = np.empty(N)
u[0] = u0
v[0] = v0

for n in range(N-1):
    u[n + 1] = u[n] + h * u[n] * (v[n] - 2)
    v[n + 1] = v[n] + h * v[n] * (1 - u[n])
plt.figure(1)
mask = N = [0,5,10,14,18]
plt.plot(u[mask],v[mask], 'ro',mec='k',mew=1,ms=5)

u0=0.2691
v0=1.990
h = 0.12
N=50
u = np.empty(N)
v = np.empty(N)
u[0] = u0
v[0] = v0

for n in range(N-1):
    u[n + 1] = u[n] + h * u[n] * (v[n] - 2)
    v[n + 1] = v[n] + h * v[n] * (1 - u[n])
plt.figure(1)
mask = N = [0,5,10,14,18]
plt.plot(u[mask],v[mask], 'ro',mec='k',mew=1,ms=5)

u0=0.2745
v0=1.981
h = 0.12
N=50
u = np.empty(N)
v = np.empty(N)
u[0] = u0
v[0] = v0

for n in range(N-1):
    u[n + 1] = u[n] + h * u[n] * (v[n] - 2)
    v[n + 1] = v[n] + h * v[n] * (1 - u[n])
plt.figure(1)
mask = N = [0,5,10,14,18]
plt.plot(u[mask],v[mask], 'ro',mec='k',mew=1,ms=5)

u0=0.2797
v0=1.963
h = 0.12
N=50
u = np.empty(N)
v = np.empty(N)
u[0] = u0
v[0] = v0

for n in range(N-1):
    u[n + 1] = u[n] + h * u[n] * (v[n] - 2)
    v[n + 1] = v[n] + h * v[n] * (1 - u[n])
plt.figure(1)
mask = N = [0,5,10,14,18]
plt.plot(u[mask],v[mask], 'ro',mec='k',mew=1,ms=5)

u0=0.2799
v0=1.915
h = 0.12
N=50
u = np.empty(N)
v = np.empty(N)
u[0] = u0
v[0] = v0

for n in range(N-1):
    u[n + 1] = u[n] + h * u[n] * (v[n] - 2)
    v[n + 1] = v[n] + h * v[n] * (1 - u[n])
plt.figure(1)
mask = N = [0,5,10,14,18]
plt.plot(u[mask],v[mask], 'ro',mec='k',mew=1,ms=5)

u0=0.2745
v0=1.899
h = 0.12
N=50
u = np.empty(N)
v = np.empty(N)
u[0] = u0
v[0] = v0

for n in range(N-1):
    u[n + 1] = u[n] + h * u[n] * (v[n] - 2)
    v[n + 1] = v[n] + h * v[n] * (1 - u[n])
plt.figure(1)
mask = N = [0,5,10,14,18]
plt.plot(u[mask],v[mask], 'ro',mec='k',mew=1,ms=5)

u0=0.2688
v0=1.887
h = 0.12
N=50
u = np.empty(N)
v = np.empty(N)
u[0] = u0
v[0] = v0

for n in range(N-1):
    u[n + 1] = u[n] + h * u[n] * (v[n] - 2)
    v[n + 1] = v[n] + h * v[n] * (1 - u[n])
plt.figure(1)
mask = N = [0,5,10,14,18]
plt.plot(u[mask],v[mask], 'ro',mec='k',mew=1,ms=5)

u0=0.2566
v0=1.887
h = 0.12
N=50
u = np.empty(N)
v = np.empty(N)
u[0] = u0
v[0] = v0

for n in range(N-1):
    u[n + 1] = u[n] + h * u[n] * (v[n] - 2)
    v[n + 1] = v[n] + h * v[n] * (1 - u[n])
plt.figure(1)
mask = N = [0,5,10,14,18]
plt.plot(u[mask],v[mask], 'ro',mec='k',mew=1,ms=5)

u0=0.2514
v0=1.895
h = 0.12
N=50
u = np.empty(N)
v = np.empty(N)
u[0] = u0
v[0] = v0

for n in range(N-1):
    u[n + 1] = u[n] + h * u[n] * (v[n] - 2)
    v[n + 1] = v[n] + h * v[n] * (1 - u[n])
plt.figure(1)
mask = N = [0,5,10,14,18]
plt.plot(u[mask],v[mask], 'ro',mec='k',mew=1,ms=5)

u0=0.2464
v0=1.914
h = 0.12
N=50
u = np.empty(N)
v = np.empty(N)
u[0] = u0
v[0] = v0

for n in range(N-1):
    u[n + 1] = u[n] + h * u[n] * (v[n] - 2)
    v[n + 1] = v[n] + h * v[n] * (1 - u[n])
plt.figure(1)
mask = N = [0,5,10,14,18]
plt.plot(u[mask],v[mask], 'ro',mec='k',mew=1,ms=5)

plt.show()